The GitHub repository shaguntalwar17/BrainTumor_CDSS contains a labelled image folder "processed" with 4 categories: glioma, meningioma, no tumor, pituitary tumor. Examples follow, each with its label.

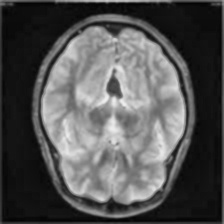
Label: no tumor

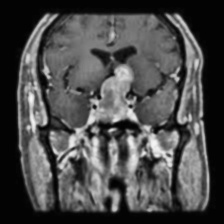
Label: pituitary tumor

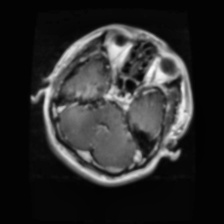
Label: glioma

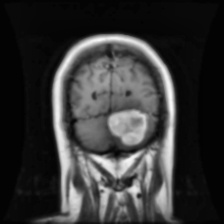
Label: meningioma

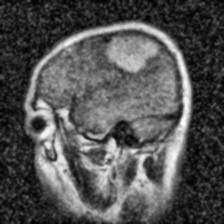
Label: meningioma

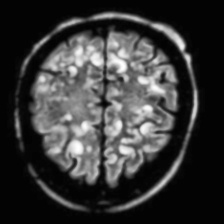
Label: no tumor
